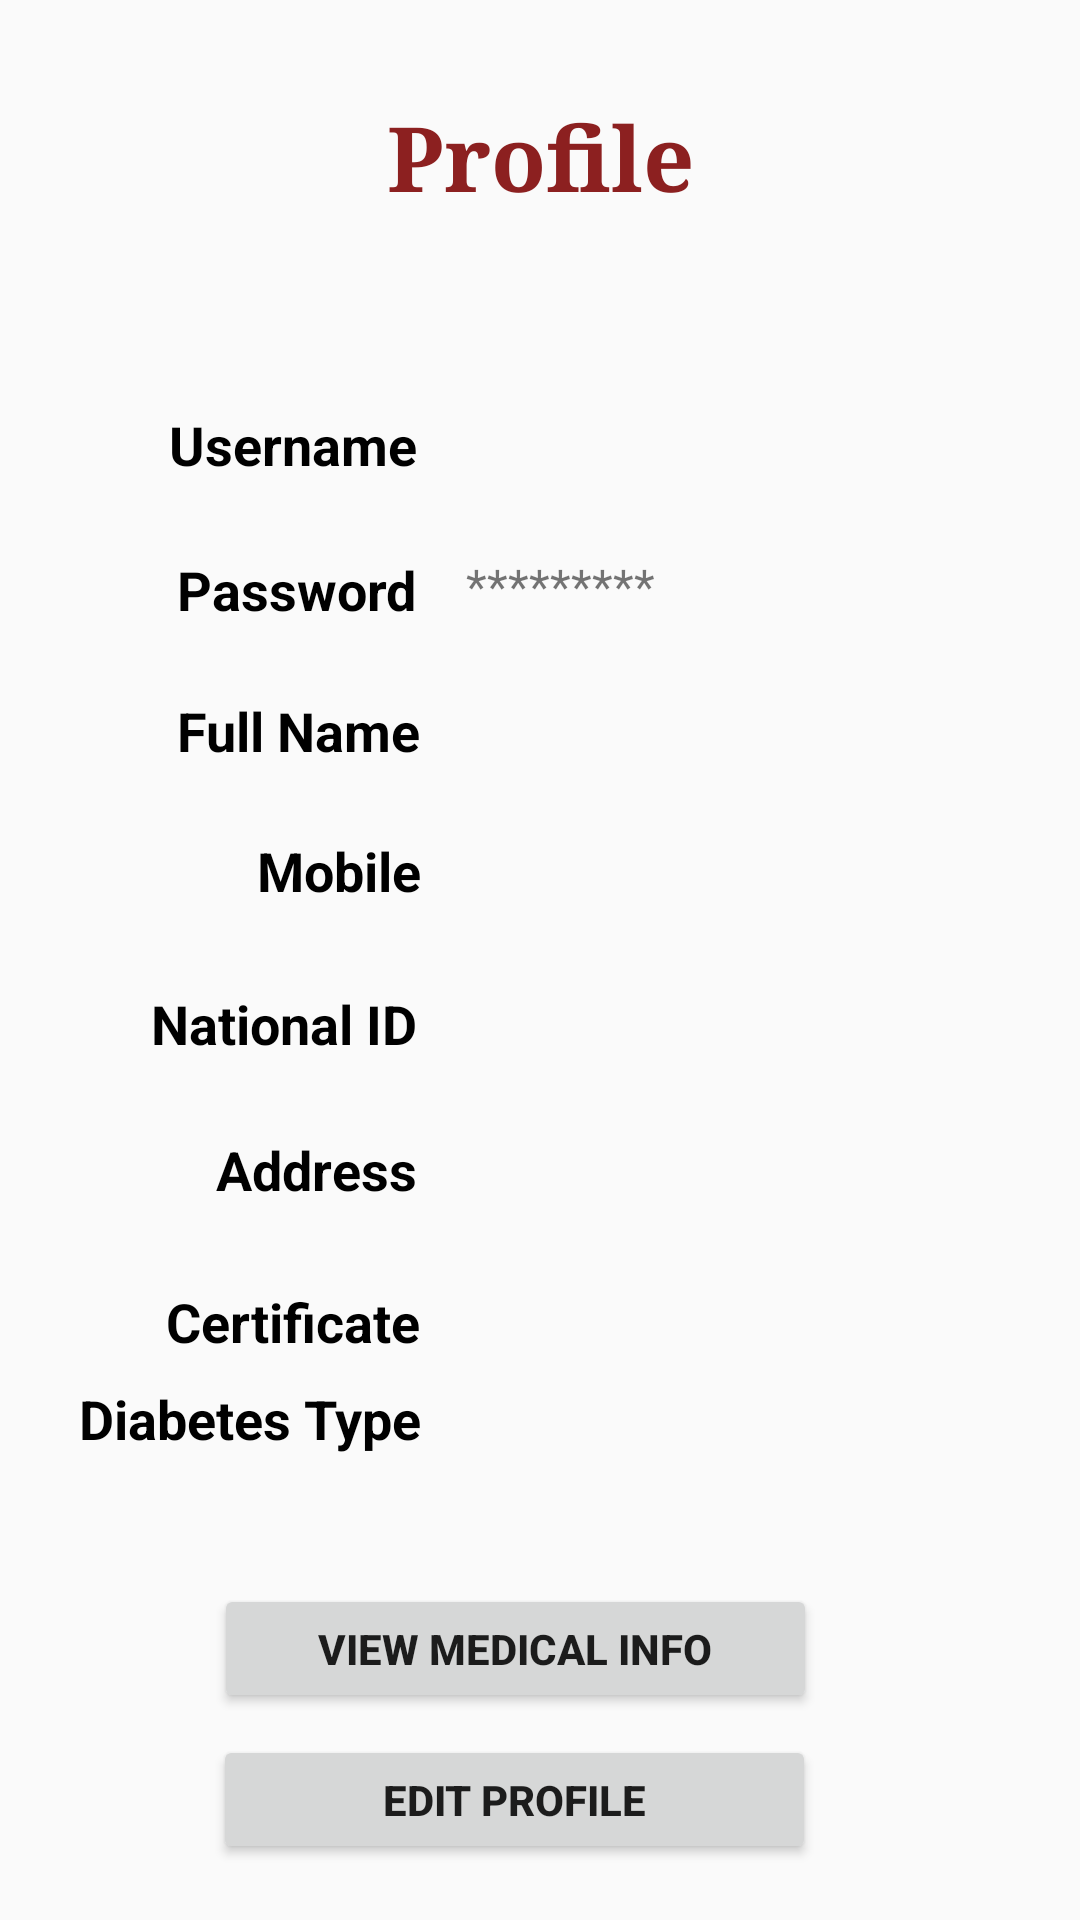

Layout XML and referenced resources for this Android screen:
<!-- AndroidManifest.xml: application theme AppTheme -->
<!-- res/layout/activity_view_profile.xml -->
<?xml version="1.0" encoding="utf-8"?>
<android.support.constraint.ConstraintLayout xmlns:android="http://schemas.android.com/apk/res/android"
    xmlns:app="http://schemas.android.com/apk/res-auto"
    xmlns:tools="http://schemas.android.com/tools"
    android:layout_width="match_parent"
    android:layout_height="match_parent"
    tools:context="uni.fisal.king.dttbgci.View_profileActivity">



    <TextView
        android:id="@+id/textView15"
        android:layout_width="wrap_content"
        android:layout_height="wrap_content"
        android:layout_alignParentTop="true"
        android:layout_centerHorizontal="true"
        android:layout_marginEnd="8dp"
        android:layout_marginStart="8dp"
        android:layout_marginTop="32dp"
        android:fontFamily="serif"
        android:text="Profile"
        android:textColor="#8c2020"
        android:textSize="30sp"
        android:textStyle="bold"
        app:layout_constraintEnd_toEndOf="parent"
        app:layout_constraintStart_toStartOf="parent"
        app:layout_constraintTop_toTopOf="parent" />


    <RelativeLayout
        android:id="@+id/RelativeLayout01"
        android:layout_width="414dp"
        android:layout_height="373dp"
        android:layout_marginBottom="10dp"
        android:layout_marginTop="136dp"
        app:layout_constraintBottom_toTopOf="@+id/button"
        app:layout_constraintEnd_toEndOf="parent"
        app:layout_constraintHorizontal_bias="0.0"
        app:layout_constraintStart_toStartOf="parent"
        app:layout_constraintTop_toTopOf="parent"
        app:layout_constraintVertical_bias="0.544">


        <TextView
            android:id="@+id/textView2"
            android:layout_width="wrap_content"
            android:layout_height="wrap_content"
            android:layout_alignParentLeft="true"
            android:layout_alignParentStart="true"
            android:layout_alignTop="@+id/pw_edit"
            android:layout_marginLeft="59dp"
            android:layout_marginStart="59dp"
            android:text="Password"
            android:textColor="@android:color/black"
            android:textSize="18sp"
            android:textStyle="bold" />

        <TextView
            android:id="@+id/textView9"
            android:layout_width="wrap_content"
            android:layout_height="wrap_content"
            android:layout_alignEnd="@+id/textView5"
            android:layout_alignParentTop="true"
            android:layout_alignRight="@+id/textView5"
            android:text="Username"
            android:textColor="@android:color/black"
            android:textSize="18sp"
            android:textStyle="bold" />

        <TextView
            android:id="@+id/textView3"
            android:layout_width="wrap_content"
            android:layout_height="wrap_content"
            android:layout_alignBaseline="@+id/full_name_edit"
            android:layout_alignBottom="@+id/full_name_edit"
            android:layout_alignLeft="@+id/textView2"
            android:layout_alignStart="@+id/textView2"
            android:layout_marginTop="500dp"
            android:text="Full Name"
            android:textColor="@android:color/black"
            android:textSize="18sp"
            android:textStyle="bold" />

        <TextView
            android:id="@+id/textView5"
            android:layout_width="wrap_content"
            android:layout_height="wrap_content"
            android:layout_alignBaseline="@+id/id_edit"
            android:layout_alignBottom="@+id/id_edit"
            android:layout_alignEnd="@+id/textView2"
            android:layout_alignRight="@+id/textView2"
            android:text="National ID"
            android:textColor="@android:color/black"
            android:textSize="18sp"
            android:textStyle="bold" />

        <TextView
            android:id="@+id/textView6"
            android:layout_width="wrap_content"
            android:layout_height="wrap_content"
            android:layout_alignBaseline="@+id/mobile_edit"
            android:layout_alignBottom="@+id/mobile_edit"
            android:layout_alignEnd="@+id/textView3"
            android:layout_alignRight="@+id/textView3"
            android:text="Mobile"
            android:textColor="@android:color/black"
            android:textSize="18sp"
            android:textStyle="bold" />

        <TextView
            android:id="@+id/textView7"
            android:layout_width="wrap_content"
            android:layout_height="wrap_content"
            android:layout_alignBaseline="@+id/address_edit"
            android:layout_alignBottom="@+id/address_edit"
            android:layout_alignEnd="@+id/textView5"
            android:layout_alignRight="@+id/textView5"
            android:text="Address"
            android:textColor="@android:color/black"
            android:textSize="18sp"
            android:textStyle="bold" />


        <TextView
            android:id="@+id/pw_edit"
            android:layout_width="213dp"
            android:layout_height="wrap_content"
            android:layout_alignLeft="@+id/textView10"
            android:layout_alignStart="@+id/textView10"
            android:layout_below="@+id/textView10"
            android:layout_marginTop="24dp"
            android:ems="10"
            android:text="*********"
            android:textSize="16sp" />

        <TextView
            android:id="@+id/full_name_edit"
            android:layout_width="213dp"
            android:layout_height="wrap_content"
            android:layout_alignLeft="@+id/pw_edit"
            android:layout_alignStart="@+id/pw_edit"
            android:layout_below="@+id/textView2"
            android:layout_marginTop="25dp"
            android:ems="10"
            android:textSize="16sp" />

        <TextView
            android:id="@+id/mobile_edit"
            android:layout_width="213dp"
            android:layout_height="wrap_content"
            android:layout_alignLeft="@+id/full_name_edit"
            android:layout_alignStart="@+id/full_name_edit"
            android:layout_below="@+id/full_name_edit"
            android:layout_marginTop="25dp"
            android:ems="10"
            android:textSize="16sp" />

        <TextView
            android:id="@+id/id_edit"
            android:layout_width="213dp"
            android:layout_height="wrap_content"
            android:layout_alignLeft="@+id/mobile_edit"
            android:layout_alignStart="@+id/mobile_edit"
            android:layout_below="@+id/textView6"
            android:layout_marginTop="29dp"
            android:ems="10"
            android:textSize="16sp" />


        <TextView
            android:id="@+id/address_edit"
            android:layout_width="213dp"
            android:layout_height="wrap_content"
            android:layout_alignLeft="@+id/id_edit"
            android:layout_alignStart="@+id/id_edit"
            android:layout_below="@+id/id_edit"
            android:layout_marginTop="27dp"
            android:ems="10"
            android:textSize="16sp" />

        <TextView
            android:id="@+id/textView4"
            android:layout_width="wrap_content"
            android:layout_height="wrap_content"
            android:layout_alignBaseline="@+id/certif_edit"
            android:layout_alignBottom="@+id/certif_edit"
            android:layout_alignEnd="@+id/textView6"
            android:layout_alignRight="@+id/textView6"
            android:textColor="@android:color/black"
            android:text="Certificate"
            android:textSize="18sp"
            android:textStyle="bold" />

        <TextView
            android:id="@+id/certif_edit"
            android:layout_width="213dp"
            android:layout_height="wrap_content"
            android:layout_alignLeft="@+id/address_edit"
            android:layout_alignStart="@+id/address_edit"
            android:layout_below="@+id/address_edit"
            android:layout_marginTop="29dp"
            android:ems="10"
            android:textSize="16sp" />

        <TextView
            android:id="@+id/textView8"
            android:layout_width="wrap_content"
            android:layout_height="wrap_content"
            android:layout_alignEnd="@+id/textView6"
            android:layout_alignParentBottom="true"
            android:layout_alignRight="@+id/textView6"
            android:layout_marginBottom="24dp"
            android:text="Diabetes Type"
            android:textColor="@android:color/black"
            android:textSize="18sp"
            android:textStyle="bold" />

        <TextView
            android:id="@+id/type_TV"
            android:layout_width="213dp"
            android:layout_height="wrap_content"
            android:layout_alignLeft="@+id/address_edit"
            android:layout_alignStart="@+id/address_edit"
            android:layout_alignTop="@+id/textView8"
            android:textSize="16sp" />

        <TextView
            android:id="@+id/textView10"
            android:layout_width="213dp"
            android:layout_height="wrap_content"
            android:layout_alignBottom="@+id/textView9"
            android:layout_marginLeft="15dp"
            android:layout_marginStart="15dp"
            android:layout_toEndOf="@+id/textView3"
            android:layout_toRightOf="@+id/textView3"
            android:textSize="16sp" />


    </RelativeLayout>

    <Button
        android:id="@+id/button4"
        android:layout_width="201dp"
        android:layout_height="43dp"
        android:layout_alignParentBottom="true"
        android:layout_centerHorizontal="true"
        android:layout_marginTop="440dp"
        android:layout_marginBottom="8dp"
        android:onClick="Edit"
        android:text="Edit profile"
        android:textStyle="bold"
        app:layout_constraintBottom_toBottomOf="parent"
        app:layout_constraintEnd_toEndOf="parent"
        app:layout_constraintHorizontal_bias="0.447"
        app:layout_constraintStart_toStartOf="parent"
        app:layout_constraintTop_toTopOf="parent"
        app:layout_constraintVertical_bias="0.928" />

    <Button
        android:id="@+id/button23"
        android:layout_width="201dp"
        android:layout_height="43dp"
        android:layout_marginStart="8dp"
        android:layout_marginLeft="8dp"
        android:layout_marginTop="8dp"
        android:layout_marginEnd="8dp"
        android:layout_marginRight="8dp"
        android:layout_marginBottom="8dp"
        android:onClick="view_medi_info"
        android:text="View Medical info"
        android:textStyle="bold"
        app:layout_constraintBottom_toBottomOf="parent"
        app:layout_constraintEnd_toEndOf="parent"
        app:layout_constraintHorizontal_bias="0.443"
        app:layout_constraintStart_toStartOf="parent"
        app:layout_constraintTop_toTopOf="parent"
        app:layout_constraintVertical_bias="0.895" />


</android.support.constraint.ConstraintLayout>
<!-- resources referenced by this layout -->
<resources>
  <style name="AppTheme" parent="Theme.AppCompat.Light.DarkActionBar">
          
          <item name="colorPrimary">@color/colorPrimary</item>
          <item name="colorPrimaryDark">@color/colorPrimaryDark</item>
          <item name="colorAccent">@color/colorAccent</item>
      </style>
  <color name="colorPrimary">#3f51b5</color>
  <color name="colorPrimaryDark">#303f9f</color>
  <color name="colorAccent">#f4f4f4</color>
</resources>
